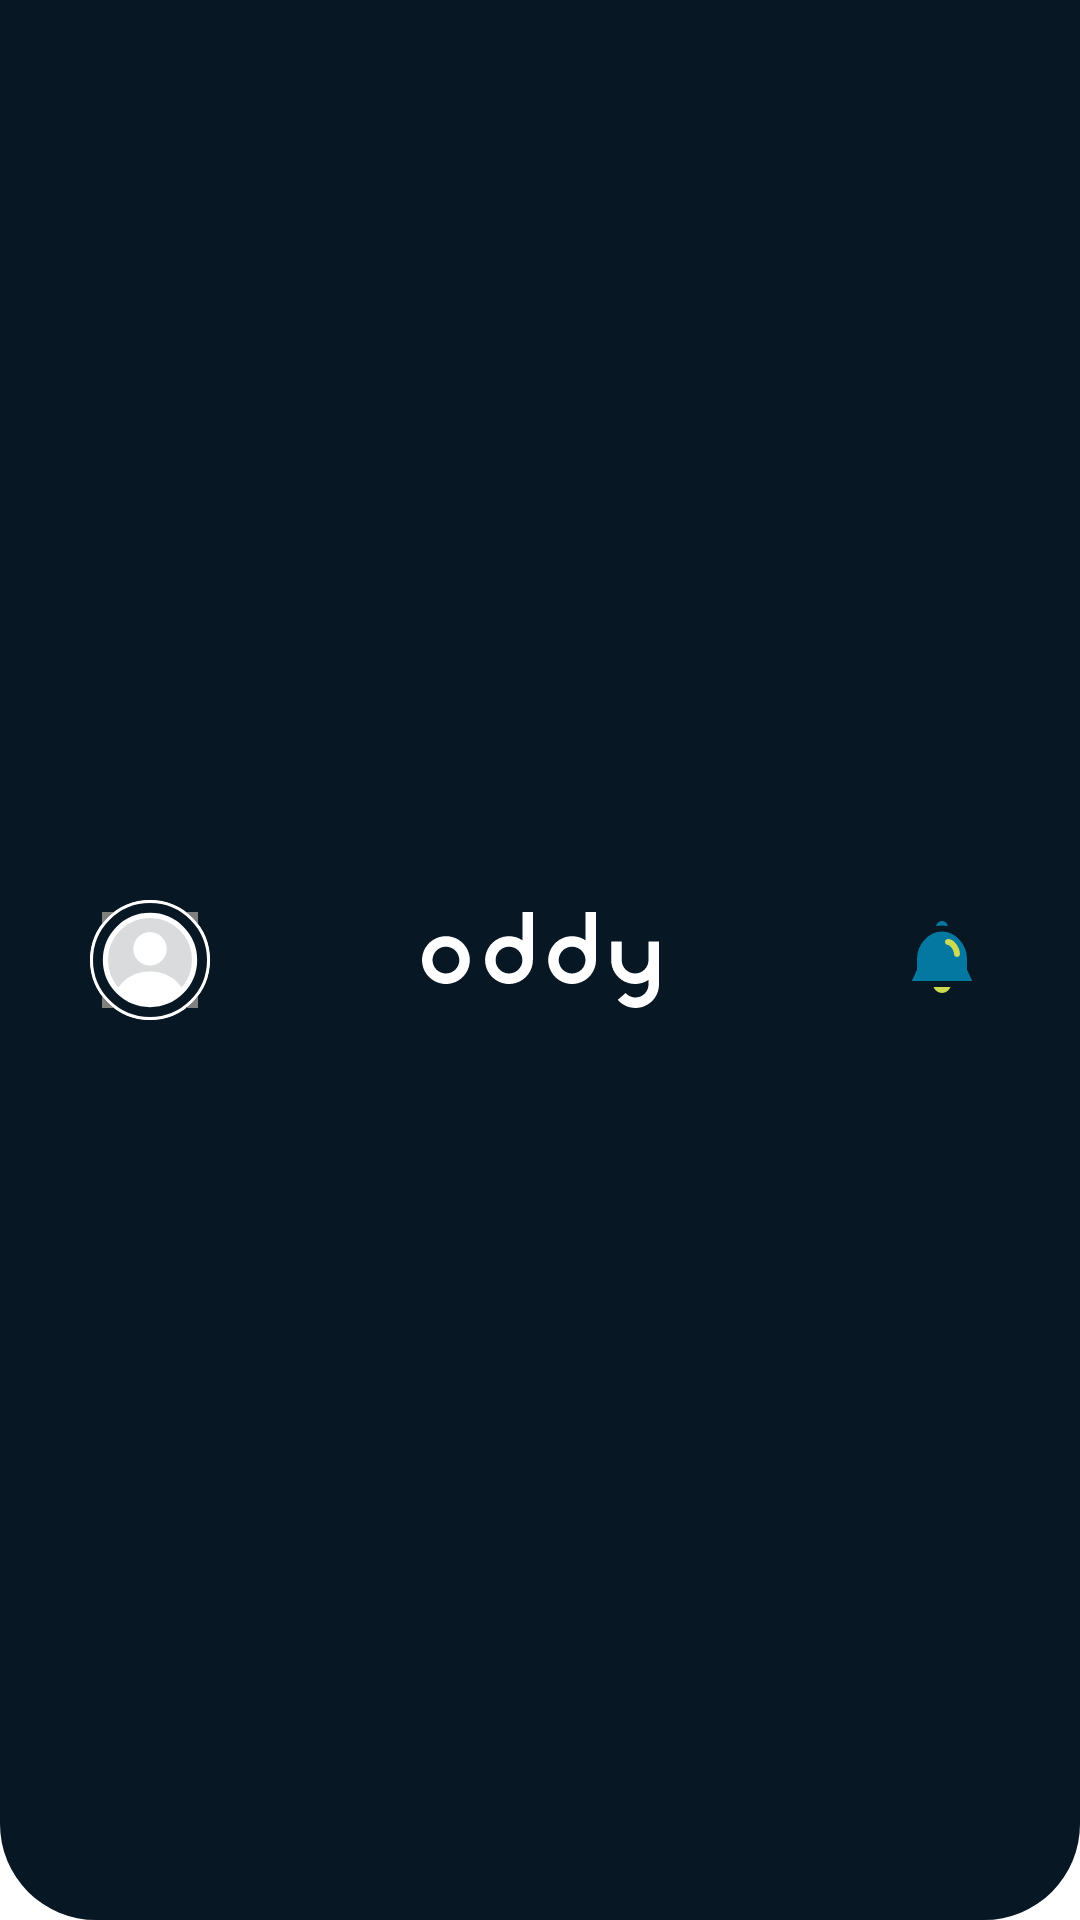

Produce the Android XML layout that renders to this screen, including the resource entries it uses.
<!-- AndroidManifest.xml: fallback theme Theme.MaterialComponents.DayNight.NoActionBar -->
<!-- res/layout/layout_gears_toolbar_main.xml -->
<?xml version="1.0" encoding="utf-8"?>
<androidx.appcompat.widget.Toolbar xmlns:android="http://schemas.android.com/apk/res/android"
    xmlns:app="http://schemas.android.com/apk/res-auto"
    xmlns:tools="http://schemas.android.com/tools"
    android:layout_width="match_parent"
    android:layout_height="72dp"
    android:background="@drawable/bg_gears_toolbar"
    app:contentInsetEnd="30dp"
    app:contentInsetStart="30dp">

    <androidx.constraintlayout.widget.ConstraintLayout
        android:layout_width="match_parent"
        android:layout_height="wrap_content">

        <View
            android:id="@+id/vHomeInitialStroke"
            android:layout_width="40dp"
            android:layout_height="40dp"
            android:background="@drawable/bg_home_avatar_stroke"
            app:layout_constraintBottom_toBottomOf="parent"
            app:layout_constraintStart_toStartOf="parent"
            app:layout_constraintTop_toTopOf="parent" />

        <com.oddy.gearsui.GearsTextView
            android:id="@+id/gtvHomeInitial"
            android:layout_width="0dp"
            android:layout_height="0dp"
            android:layout_margin="4dp"
            android:gravity="center"
            android:textColor="@color/white"
            app:layout_constraintBottom_toBottomOf="@id/vHomeInitialStroke"
            app:layout_constraintEnd_toEndOf="@id/vHomeInitialStroke"
            app:layout_constraintStart_toStartOf="@id/vHomeInitialStroke"
            app:layout_constraintTop_toTopOf="@id/vHomeInitialStroke"
            app:size="highSpeed16"
            tools:text="PS" />

        <com.facebook.shimmer.ShimmerFrameLayout
            android:id="@+id/ivMyAccountAvatarShimmer"
            android:layout_width="40dp"
            android:layout_height="40dp"
            android:visibility="invisible"
            app:layout_constraintBottom_toBottomOf="parent"
            app:layout_constraintStart_toStartOf="parent"
            app:layout_constraintTop_toTopOf="parent">

            <ImageView
                android:layout_width="match_parent"
                android:layout_height="match_parent"
                android:background="@drawable/bg_default_shimmer_circle"
                tools:ignore="ContentDescription" />

        </com.facebook.shimmer.ShimmerFrameLayout>

        <com.google.android.material.imageview.ShapeableImageView
            android:id="@+id/ivToolbarAvatar"
            android:layout_width="40dp"
            android:layout_height="40dp"
            android:background="@drawable/bg_home_avatar_stroke"
            android:scaleType="centerCrop"
            android:src="@drawable/ic_not_logged_in"
            app:contentPadding="4dp"
            app:layout_constraintBottom_toBottomOf="parent"
            app:layout_constraintStart_toStartOf="parent"
            app:layout_constraintTop_toTopOf="parent"
            app:shapeAppearanceOverlay="@style/GearsCircleImage"
            tools:ignore="ContentDescription" />

        <ImageView
            android:id="@+id/ivToolbarBrand"
            android:layout_width="95dp"
            android:layout_height="48dp"
            android:src="@drawable/ic_brand"
            app:layout_constraintBottom_toBottomOf="parent"
            app:layout_constraintEnd_toEndOf="parent"
            app:layout_constraintStart_toStartOf="parent"
            app:layout_constraintTop_toTopOf="parent"
            tools:ignore="ContentDescription" />

        <TextView
            android:id="@+id/tvToolbarNotificationAvatarIndicator"
            android:layout_width="18dp"
            android:layout_height="18dp"
            android:background="@drawable/bg_notification_indicator"
            android:fontFamily="@font/effra"
            android:gravity="center"
            android:textColor="@color/white"
            android:textSize="10sp"
            android:translationX="4dp"
            android:translationY="4dp"
            android:visibility="gone"
            app:layout_constraintBottom_toBottomOf="@id/ivToolbarAvatar"
            app:layout_constraintEnd_toEndOf="@id/ivToolbarAvatar"
            tools:ignore="ContentDescription,SmallSp"
            tools:text="4"
            tools:visibility="visible" />

        <ImageView
            android:id="@+id/ivToolbarNotification"
            android:layout_width="32dp"
            android:layout_height="32dp"
            android:background="?selectableItemBackground"
            android:src="@drawable/ic_notification"
            app:layout_constraintBottom_toBottomOf="parent"
            app:layout_constraintEnd_toEndOf="parent"
            app:layout_constraintTop_toTopOf="parent"
            tools:ignore="ContentDescription" />

        <TextView
            android:id="@+id/tvToolbarNotificationIndicator"
            android:layout_width="18dp"
            android:layout_height="18dp"
            android:background="@drawable/bg_notification_indicator"
            android:fontFamily="@font/effra"
            android:gravity="center"
            android:textColor="@color/white"
            android:textSize="10sp"
            android:visibility="gone"
            app:layout_constraintEnd_toEndOf="@id/ivToolbarNotification"
            app:layout_constraintTop_toTopOf="@id/ivToolbarNotification"
            tools:ignore="ContentDescription,SmallSp"
            tools:text="4"
            tools:visibility="visible" />

    </androidx.constraintlayout.widget.ConstraintLayout>
</androidx.appcompat.widget.Toolbar>
<!-- resources referenced by this layout -->
<resources>
  <color name="white">#FFFFFF</color>
  <!-- drawable bg_gears_toolbar (drawable) -->
  <?xml version="1.0" encoding="utf-8"?>
  <shape xmlns:android="http://schemas.android.com/apk/res/android">
      <solid android:color="@color/black_900" />
      <corners
          android:bottomLeftRadius="32dp"
          android:bottomRightRadius="32dp" />
  </shape>
  <!-- drawable bg_home_avatar_stroke (drawable) -->
  <?xml version="1.0" encoding="utf-8"?>
  <shape xmlns:android="http://schemas.android.com/apk/res/android"
      android:shape="oval">
      <solid android:color="@color/black_900" />
      <stroke
          android:width="1dp"
          android:color="@color/white" />
  </shape>
  <!-- drawable bg_notification_indicator (drawable) -->
  <?xml version="1.0" encoding="utf-8"?>
  <shape xmlns:android="http://schemas.android.com/apk/res/android"
      android:shape="oval">
      <solid android:color="@color/ui_red" />
      <stroke
          android:width="2dp"
          android:color="@color/black_900" />
  </shape>
  <!-- drawable ic_brand: vector/xml drawable (drawable, 3739 chars, omitted) -->
  <!-- drawable ic_not_logged_in (drawable) -->
  <vector xmlns:android="http://schemas.android.com/apk/res/android"
      android:width="56dp"
      android:height="56dp"
      android:viewportWidth="56"
      android:viewportHeight="56">
    <group>
      <clip-path
          android:pathData="M28,2L28,2A26,26 0,0 1,54 28L54,28A26,26 0,0 1,28 54L28,54A26,26 0,0 1,2 28L2,28A26,26 0,0 1,28 2z"/>
      <path
          android:pathData="M28,2L28,2A26,26 0,0 1,54 28L54,28A26,26 0,0 1,28 54L28,54A26,26 0,0 1,2 28L2,28A26,26 0,0 1,28 2z"
          android:fillColor="#D9DBDD"/>
      <path
          android:pathData="M28,21.5m9.75,0a9.75,9.75 0,1 0,-19.5 0a9.75,9.75 0,1 0,19.5 0"
          android:fillColor="#ffffff"/>
      <path
          android:pathData="M5.25,57.25a22.75,22.75 0,1 0,45.5 0a22.75,22.75 0,1 0,-45.5 0z"
          android:fillColor="#ffffff"/>
    </group>
    <path
        android:pathData="M28,2L28,2A26,26 0,0 1,54 28L54,28A26,26 0,0 1,28 54L28,54A26,26 0,0 1,2 28L2,28A26,26 0,0 1,28 2z"
        android:strokeWidth="3"
        android:fillColor="#00000000"
        android:strokeColor="#ffffff"/>
  </vector>
  <!-- drawable ic_notification (drawable) -->
  <vector xmlns:android="http://schemas.android.com/apk/res/android"
      android:width="32dp"
      android:height="32dp"
      android:viewportWidth="32"
      android:viewportHeight="32">
    <path
        android:fillColor="#081724"
        android:pathData="M15,5C15,4.448 15.448,4 16,4C16.552,4 17,4.448 17,5C17,5.552 16.552,6 16,6C15.448,6 15,5.552 15,5Z"
        android:strokeWidth="2"
        android:strokeColor="#0478A0"/>
    <path
        android:fillColor="#0478A0"
        android:strokeLineJoin="round"
        android:strokeWidth="2"
        android:pathData="M6.6751,18.99L5.1072,22.3581C4.9405,22.7166 4.9697,23.134 5.1842,23.4658C5.3987,23.7988 5.7682,24 6.1657,24H25.8352C26.2327,23.9988 26.6022,23.7977 26.8167,23.4658C27.03,23.134 27.0591,22.7166 26.8936,22.3581L25.3258,18.9911V15.5224C25.3258,10.4175 21.1445,5.5 16.0004,5.5C10.8563,5.5 6.6751,10.4175 6.6751,15.5212V18.99Z"
        android:strokeColor="#081724"
        android:strokeLineCap="round"/>
    <path
        android:fillColor="#CCDB52"
        android:strokeWidth="2"
        android:pathData="M12,24H20C20,26.209 18.209,28 16,28C13.791,28 12,26.209 12,24Z"
        android:strokeColor="#081724"/>
    <path
        android:fillColor="#CCDB52"
        android:pathData="M17,10C17,9.448 17.448,9 18,9C18.655,9 19.234,9.27 19.693,9.608C20.156,9.948 20.558,10.396 20.885,10.868C21.52,11.786 22,12.982 22,14C22,14.552 21.552,15 21,15C20.448,15 20,14.552 20,14C20,13.518 19.73,12.714 19.24,12.007C19.005,11.667 18.75,11.397 18.51,11.22C18.266,11.042 18.095,11 18,11C17.448,11 17,10.552 17,10Z"/>
  </vector>
  <style name="GearsCircleImage">
          <item name="cornerFamily">rounded</item>
          <item name="cornerSize">50%</item>
      </style>
  <color name="black_900">#081724</color>
  <color name="ui_red">#DB5A52</color>
</resources>
